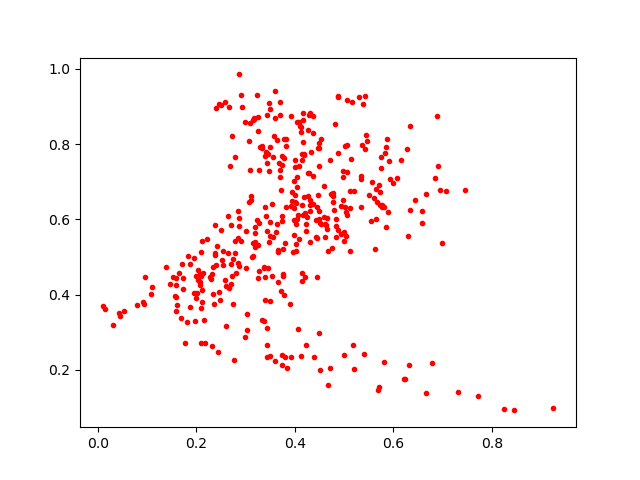

Source data for this figure (header and first rows):
0.4783724, 0.6608529
0.4742, 0.6671
0.3373, 0.3293
0.09598, 0.4471
0.2545, 0.5164
0.4197, 0.4466
0.4648, 0.6023
0.3301, 0.793
0.4744, 0.6686
0.4985, 0.7294
0.1764, 0.2721
0.1578, 0.426
0.2382, 0.5096
0.4828, 0.5531
0.2452, 0.9055
0.4191, 0.7728
0.1825, 0.5036
0.3753, 0.4501
0.4843, 0.5814
0.7726, 0.1295
0.2898, 0.5436
0.432, 0.7777
0.4867, 0.9247
0.3816, 0.7958
0.3396, 0.7692
0.1978, 0.3292
0.5879, 0.8146
0.3103, 0.6526
0.1961, 0.4033
0.2636, 0.5104
0.6329, 0.8482
0.4024, 0.6422
0.1862, 0.3678
0.4127, 0.8322
0.5815, 0.221
0.3179, 0.868
0.4273, 0.6617
0.3498, 0.5927
0.407, 0.3086
0.3578, 0.8208
0.6237, 0.1767
0.5646, 0.6812
0.4037, 0.6013
0.1693, 0.3389
0.05368, 0.3556
0.3413, 0.6089
0.5859, 0.7914
0.1088, 0.4021
0.399, 0.6295
0.4271, 0.8385
0.4467, 0.6651
0.3486, 0.3822
0.5066, 0.6116
0.3434, 0.311
0.3426, 0.7488
0.4034, 0.7121
0.04312, 0.3515
0.414, 0.4368
0.4512, 0.5896
0.1578, 0.3565
0.3943, 0.6718
... 343 more rows
